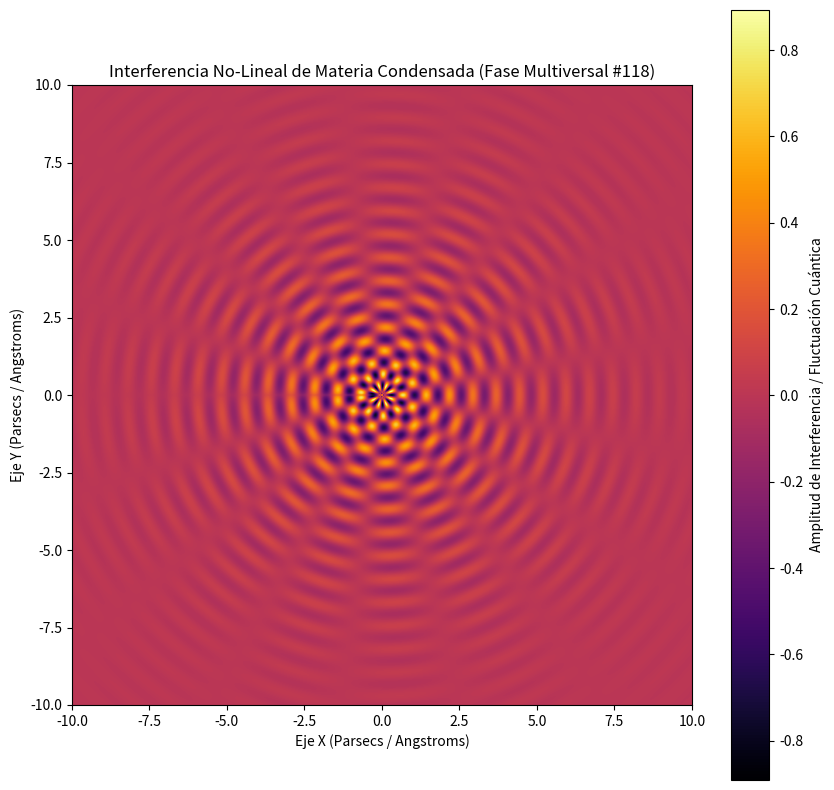

Generate this figure with matplotlib:
%matplotlib inline
# Simulación Multiversal: Materia Condensada - Variante 118
import numpy as np
import matplotlib.pyplot as plt

# Parámetros Físicos No-Lineales
omega_1 = 8.337
omega_2 = 8.326
lambda_decay = 0.363
phase_shift = 2.161

x = np.linspace(-10, 10, 800)
y = np.linspace(-10, 10, 800)
X, Y = np.meshgrid(x, y)

# Dinámica de Fluidos / Campos Tensor-Escalares (Fase Multiversal)
R = np.sqrt(X**2 + Y**2) + 1e-5
Z = (np.sin(omega_1 * R + phase_shift) * np.cos(omega_2 * np.arctan2(Y, X))) * np.exp(-lambda_decay * R)

plt.figure(figsize=(10, 10))
plt.imshow(Z, cmap='inferno', extent=[-10, 10, -10, 10], origin='lower')
plt.colorbar(label='Amplitud de Interferencia / Fluctuación Cuántica')
plt.title(r'Interferencia No-Lineal de Materia Condensada (Fase Multiversal #118)')
plt.xlabel('Eje X (Parsecs / Angstroms)')
plt.ylabel('Eje Y (Parsecs / Angstroms)')
plt.show()
